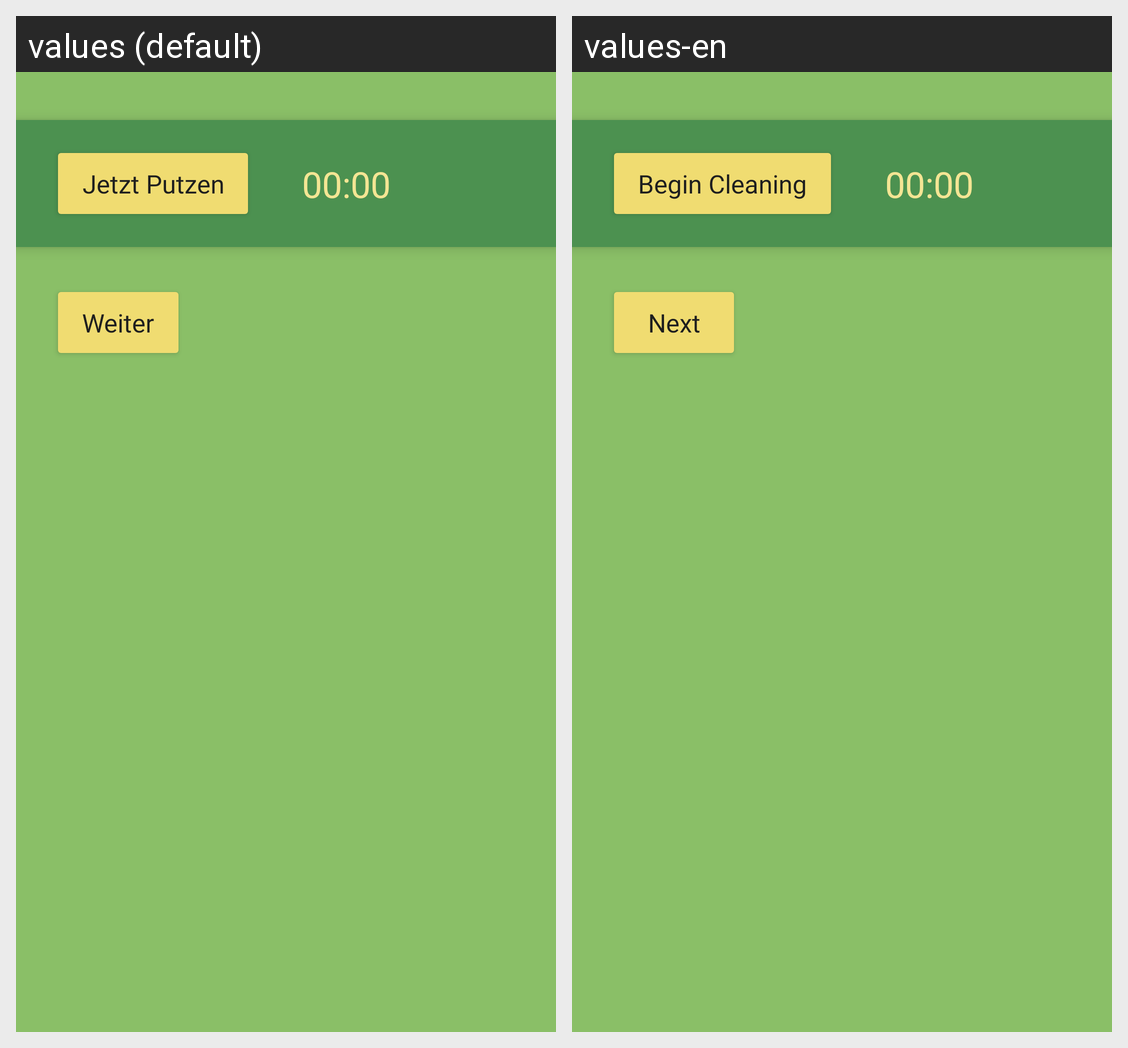

The Android screen above is rendered under two locales of the same app. Produce the string resources it draws, with the default and per-locale values.
Android screen res/layout/fragment_zahn_schritt.xml rendered under 2 locales, left to right: values (default), values-en. Device: Nexus 5 (rendered at 1080×1920; each locale shown at half size, 540×960, under a caption strip naming it); theme Theme.EcoPlay.
Strings drawn on this screen, with the default value and each locale's value (text and hints the layout hard-codes, and strings that could not be matched under every locale, appear in the picture but are not listed):

zaehne.schritt.putzen
  values: Jetzt Putzen
  values-en: Begin Cleaning

zaehne.schritt.time.default
  values: 00:00
  values-en: 00:00  [not translated; the default value is used]

zaehne.schritt.continue
  values: Weiter
  values-en: Next
